Run: headless pygame with SDL's dummy video driver; simulated clock (each Clock.tick advances the game by its frame time, no real sleeping); random seed 0; keys injected as events and as key.get_pressed() state; mouse plan: one left click at the window centre at the start of phase 2, then a move to the lower-right quarter at the start of phase 3.
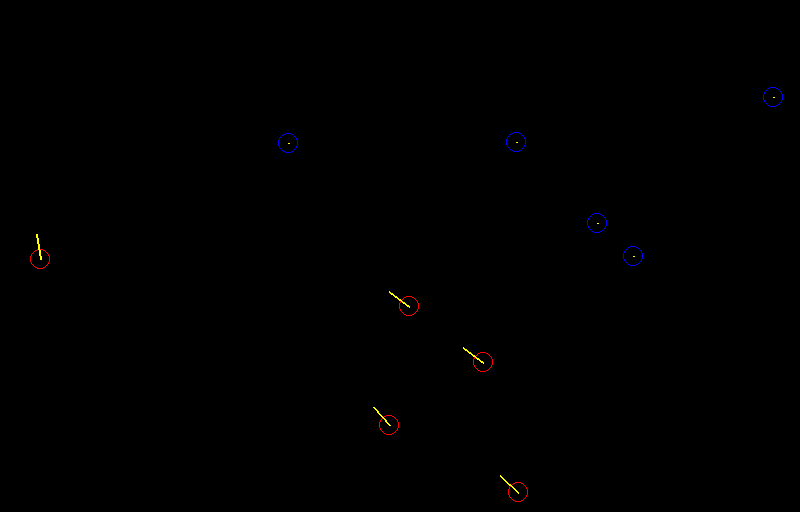
Frame 1 of 4 · flips 1–60 · no input
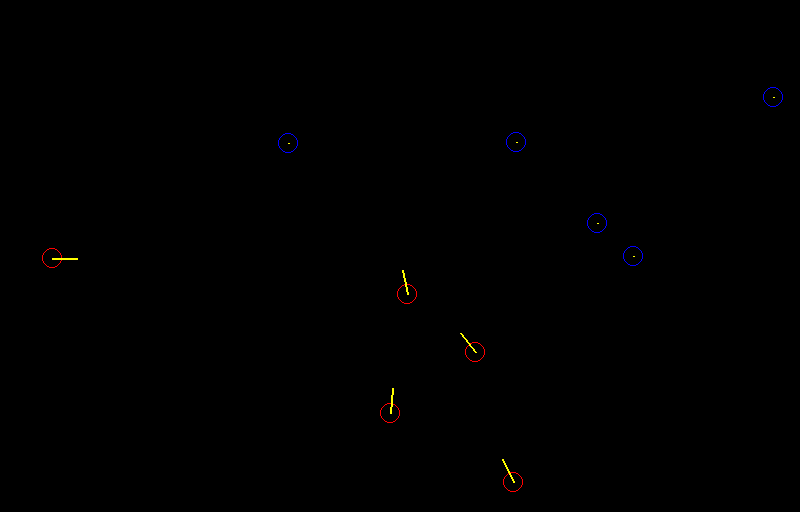
Frame 2 of 4 · flips 61–180 · clicked the window centre · tapped SPACE, RETURN · held RIGHT (→), D
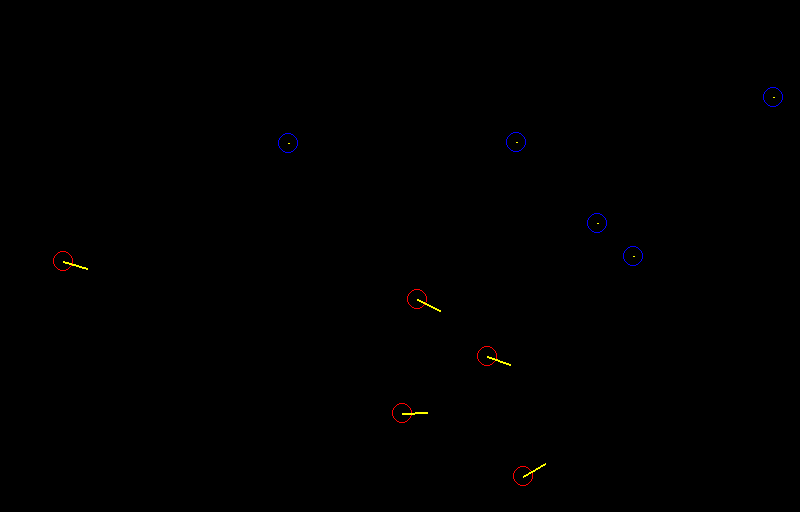
Frame 3 of 4 · flips 181–300 · moved the mouse to the lower-right quarter · held DOWN (↓), S
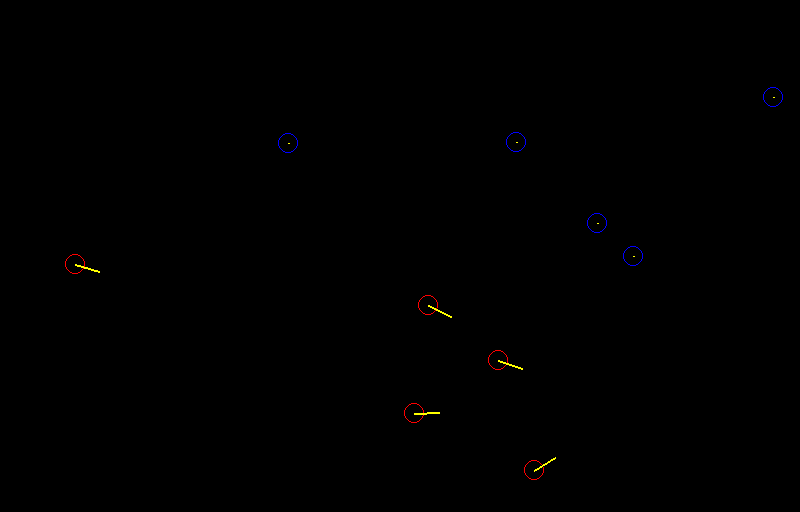
Frame 4 of 4 · flips 301–420 · held LEFT (←), A, UP (↑), W

The pygame program that drew these frames:

import pygame
import math
import random

# Inicializar pygame
pygame.init()

# Dimensiones de la ventana
w_screen = 800
h_screen = 512

def create_window():
    # Crear la ventana y establecer el titulo
    screen = pygame.display.set_mode((w_screen, h_screen))
    pygame.display.set_caption("Seek and Flee Mouse")
    return screen

class Boid:
    def __init__(self, x, y, radius, color):
        # Constructor de la clase Boid
        self.x = x  # Posicion en el eje x
        self.y = y  # Posicion en el eje y
        self.radius = radius    # Radio del circulo
        self.color = color    # Color del circulo
        self.velocity = [0, 0]  # Velocidad inicial en [x, y]
        self.speed = 0.05   # Velocidad de actualizacion

    def update(self):
        # Actualizar la posicion de Boid
        self.x += self.velocity[0]
        self.y += self.velocity[1]

        #Comprobar si Boid sale de la pantalla y ajustar su posicion si es necesario
        if self.x < -self.radius:
            self.x = w_screen + self.radius
        elif self.x > w_screen + self.radius:
            self.x = -self.radius

        if self.y < -self.radius:
            self.y = h_screen + self.radius
        elif self.y > h_screen + self.radius:
            self.y = -self.radius

    def avoid_colition(self, boids):
        # Definir una distancia de seguridad para evitar colisiones
        safety_distance = 20

        for other_boid in boids:
            if other_boid != self:
                # Calcular la distancia entre este Boid y el otro Boid
                distance = math.sqrt((self.x - other_boid.x) ** 2 + (self.y - other_boid.y) ** 2)

                # Si estan demasiado cerca, calcular una direccion de evasion
                if distance < safety_distance:
                    direction = calculate_vec_direction(self, other_boid.x, other_boid.y)

                    # Actualizar la velocidad para evitar la colision
                    self.x -= direction[0] * (safety_distance - distance)
                    self.y -= direction[1] * (safety_distance - distance)

    def draw(self, screen):
        # Dibujar a Boid en la pantalla
        pygame.draw.circle(screen, self.color, (int(self.x), int(self.y)), self.radius, 1)
        pygame.draw.line(screen, (255, 255, 0), (self.x, self.y), (self.x + self.velocity[0] * 500, self.y + self.velocity[1] * 500), 2)

def calculate_vec_direction(boid, target_x, target_y):
    """
    Calcular la direccion del vector desde Boid hasta el objetivo.

    :param boid: Objeto Boid
    :param target_x: Coordenada X del objetivo
    :param target_y: Coordenada Y del objetivo
    :return: Lista [dx, dy] que representa la direccion normalizada del vector
    """
    vec_direction = [target_x - boid.x, target_y - boid.y]
    length = math.sqrt(vec_direction[0] ** 2 + vec_direction[1] ** 2)

    # Noramalziar el vector direccion (asegurarse de que tiene una longitud de 1)
    if length > 0:
        vec_direction[0] /= length
        vec_direction[1] /= length
    
    return vec_direction  # Devolver la direccion normalizada del vector

def limit_posicion(boid):
    # Limitar la posicion del Boid dentro de los limites de la ventana
    if boid.x < 0:
        boid.x = random.randint(0, w_screen)
    elif boid.x > w_screen:
        boid.x = random.randint(0, w_screen)
    if boid.y < 0:
        boid.y = random.randint(0, h_screen)
    elif boid.y > h_screen:
        boid.y = random.randint(0, h_screen)

def seek_mouse(boids):
    """
    Mover a los Boids hacia la posicion del mouse.

    :param boids: Lista de objetos Boid
    """
    for boid in boids:
        # Obtener la posicion actual del mouse 
        mouse_x, mouse_y = pygame.mouse.get_pos()
                
        # Imprimir la posicion del mouse (Opcional, solo para depuracion)
        print("({}, {})".format(mouse_x, mouse_y))

        # Calcular la direccion desde el Boid hasta la posicion del mouse
        direction = calculate_vec_direction(boid, mouse_x, mouse_y)

        # Actualizar la velocidad del Boid para moverlo hacia la posicion del mouse
        boid.velocity = [direction[0] * boid.speed, direction[1] * boid.speed]

        # Actualizar la posicion del Boid
        boid.update()

        # Limitar la posicion del Boid
        limit_posicion(boid)

def flee_mouse(boids, flee_distance):
    """
    Mover a los Boids lejos de la posicion del mouse si esta cerca.

    :param boids: Lista de objetos Boid
    :param flee_distance: Distancia de huida, si el mouse esta mas cerca que esto, los Boids huiran
    """
    for boid in boids:
        # Obetener la posicion actual del mouse 
        mouse_x, mouse_y = pygame.mouse.get_pos()

        # Imprimir la posicion del mouse (Opcional, solo para depuracion)
        print("({}, {})".format(mouse_x, mouse_y))

        # Calcular la distancia entre el Boid y la posicion del mouse
        distance = math.sqrt((boid.x - mouse_x) ** 2 + (boid.y - mouse_y) ** 2)

        # Verificar si la distancia es menor que la distancia de huida
        if distance < flee_distance:
            # Calcular la direccion para huir del mouse
            direction = calculate_vec_direction(boid, mouse_x, mouse_y)

            # Actualizar la velocidad del Boid para moverlo lejos de la posicion del mouse
            boid.velocity = [-direction[0] * boid.speed, -direction[1] * boid.speed]
        else:
            # Si la distancia es mayor que el rango, reducir gradualmente la velocidad
            slowdown_factor = 0.05
            boid.velocity[0] *= (1 - slowdown_factor)
            boid.velocity[1] *= (1 - slowdown_factor)

            # Detener el Boi si la velocidad es lo suficientemente baja
            if abs(boid.velocity[0]) < 0.1 and abs(boid.velocity[1]) < 0.1:
                boid.velocity = [0, 0]

        # Actualizar la posicion del Boid
        boid.update()
        
        # Limitar la posicion del Boid
        limit_posicion(boid)

def main():
    screen = create_window()
    num_red_boids = 5
    num_blue_boids = 5
    red_start_boids = [(random.randint(0, w_screen), random.randint(0, h_screen)) for _ in range(num_red_boids)]
    blue_start_boids = [(random.randint(0, w_screen), random.randint(0, h_screen)) for _ in range(num_blue_boids)]
    red_boids = [Boid(x, y, 10, (255, 0, 0)) for x, y in red_start_boids]
    blue_boids = [Boid(x, y, 10, (0, 0, 255)) for x, y in blue_start_boids]
    running = True

    while running:
        for event in pygame.event.get():
            if event.type == pygame.QUIT:
                running = False

        screen.fill((0, 0, 0))
        
        for red_boid in red_boids:
            seek_mouse([red_boid])
            red_boid.avoid_colition(red_boids + blue_boids)
    
        for blue_boid in blue_boids:
            flee_mouse([blue_boid], 100)
            blue_boid.avoid_colition(blue_boids + red_boids)
        
        for boid in red_boids + blue_boids:
            boid.update()
            boid.draw(screen)
        
        pygame.display.flip()
    pygame.quit()

if __name__ == "__main__":
    main()
